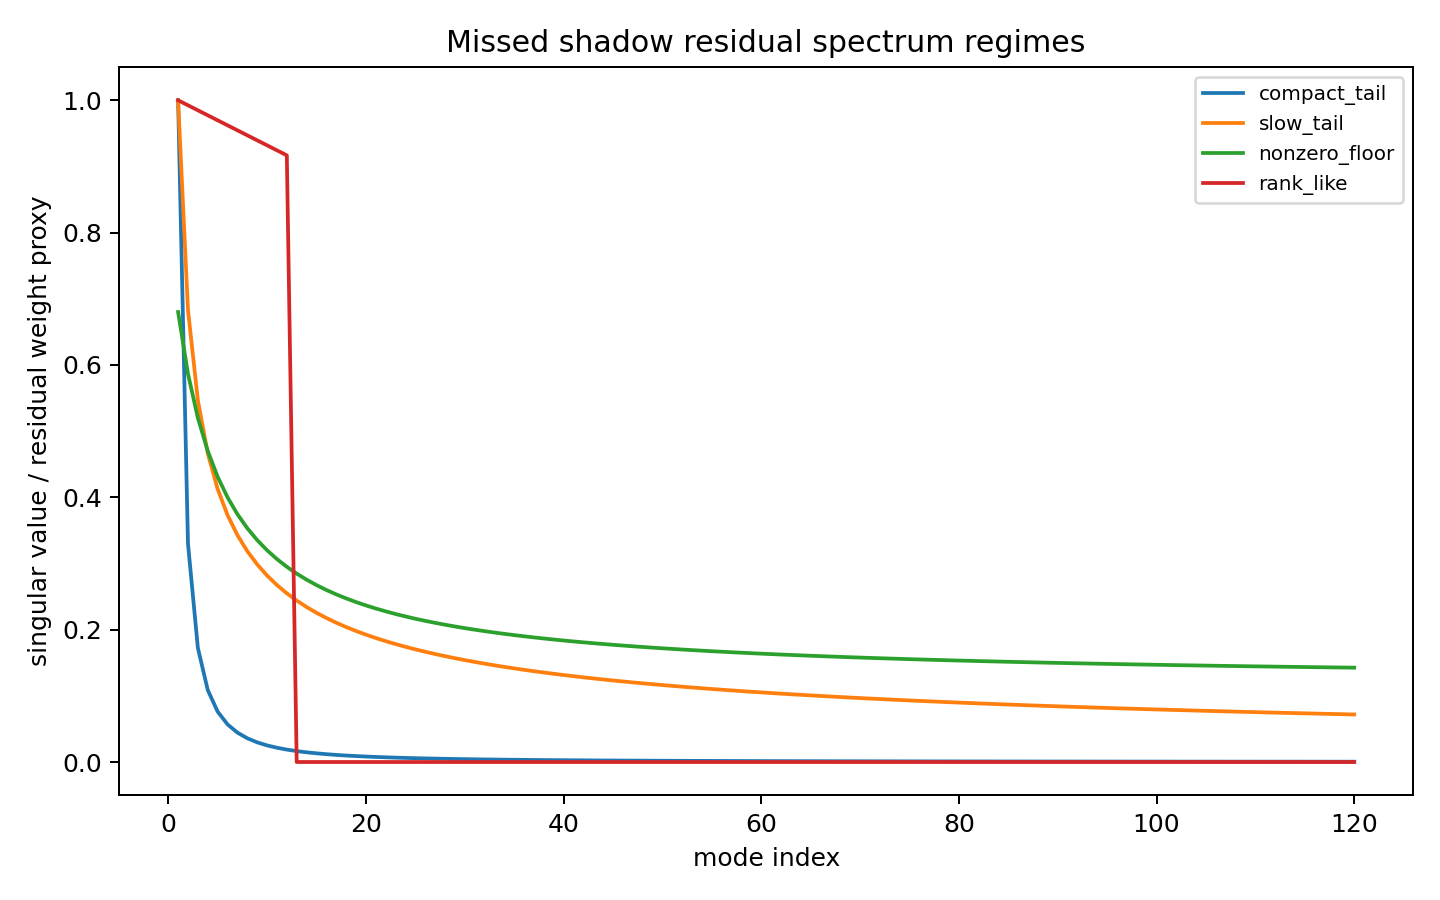

Values plotted in this chart, from the file beside it:
mode, compact_tail, slow_tail, nonzero_floor, rank_like
1, 1.0, 1.0, 0.68, 1.0
2, 0.3299, 0.683, 0.5867, 0.9924
3, 0.1724, 0.5465, 0.52, 0.9849
4, 0.1088, 0.4665, 0.47, 0.9773
5, 0.07615, 0.4126, 0.4311, 0.9697
6, 0.05688, 0.3733, 0.4, 0.9622
7, 0.04445, 0.3429, 0.3745, 0.9546
8, 0.0359, 0.3186, 0.3533, 0.9471
9, 0.02973, 0.2987, 0.3354, 0.9395
10, 0.02512, 0.2818, 0.32, 0.9319
11, 0.02157, 0.2674, 0.3067, 0.9244
12, 0.01876, 0.2549, 0.295, 0.9168
13, 0.01651, 0.244, 0.2847, 0.0
14, 0.01466, 0.2342, 0.2756, 0.0
15, 0.01313, 0.2255, 0.2674, 0.0
16, 0.01184, 0.2176, 0.26, 0.0
17, 0.01075, 0.2105, 0.2533, 0.0
18, 0.009808, 0.204, 0.2473, 0.0
19, 0.008995, 0.198, 0.2417, 0.0
20, 0.008286, 0.1925, 0.2367, 0.0
21, 0.007664, 0.1874, 0.232, 0.0
22, 0.007114, 0.1827, 0.2277, 0.0
23, 0.006626, 0.1783, 0.2237, 0.0
24, 0.00619, 0.1741, 0.22, 0.0
25, 0.005798, 0.1703, 0.2166, 0.0
26, 0.005446, 0.1666, 0.2133, 0.0
27, 0.005126, 0.1632, 0.2103, 0.0
28, 0.004837, 0.16, 0.2075, 0.0
29, 0.004573, 0.1569, 0.2048, 0.0
30, 0.004331, 0.154, 0.2024, 0.0
31, 0.00411, 0.1513, 0.2, 0.0
32, 0.003906, 0.1487, 0.1978, 0.0
33, 0.003719, 0.1462, 0.1957, 0.0
34, 0.003545, 0.1438, 0.1937, 0.0
35, 0.003384, 0.1415, 0.1918, 0.0
36, 0.003235, 0.1393, 0.19, 0.0
37, 0.003097, 0.1372, 0.1883, 0.0
38, 0.002967, 0.1352, 0.1867, 0.0
39, 0.002846, 0.1333, 0.1851, 0.0
40, 0.002733, 0.1315, 0.1836, 0.0
41, 0.002628, 0.1297, 0.1822, 0.0
42, 0.002528, 0.128, 0.1809, 0.0
43, 0.002435, 0.1264, 0.1796, 0.0
44, 0.002347, 0.1248, 0.1783, 0.0
45, 0.002264, 0.1232, 0.1771, 0.0
46, 0.002186, 0.1218, 0.176, 0.0
47, 0.002112, 0.1203, 0.1749, 0.0
48, 0.002042, 0.1189, 0.1738, 0.0
49, 0.001976, 0.1176, 0.1728, 0.0
50, 0.001913, 0.1163, 0.1719, 0.0
51, 0.001853, 0.115, 0.1709, 0.0
52, 0.001796, 0.1138, 0.17, 0.0
53, 0.001742, 0.1126, 0.1691, 0.0
54, 0.001691, 0.1115, 0.1683, 0.0
55, 0.001642, 0.1104, 0.1675, 0.0
56, 0.001596, 0.1093, 0.1667, 0.0
57, 0.001551, 0.1082, 0.1659, 0.0
58, 0.001508, 0.1072, 0.1652, 0.0
59, 0.001468, 0.1062, 0.1644, 0.0
60, 0.001429, 0.1052, 0.1638, 0.0
... 60 more rows
